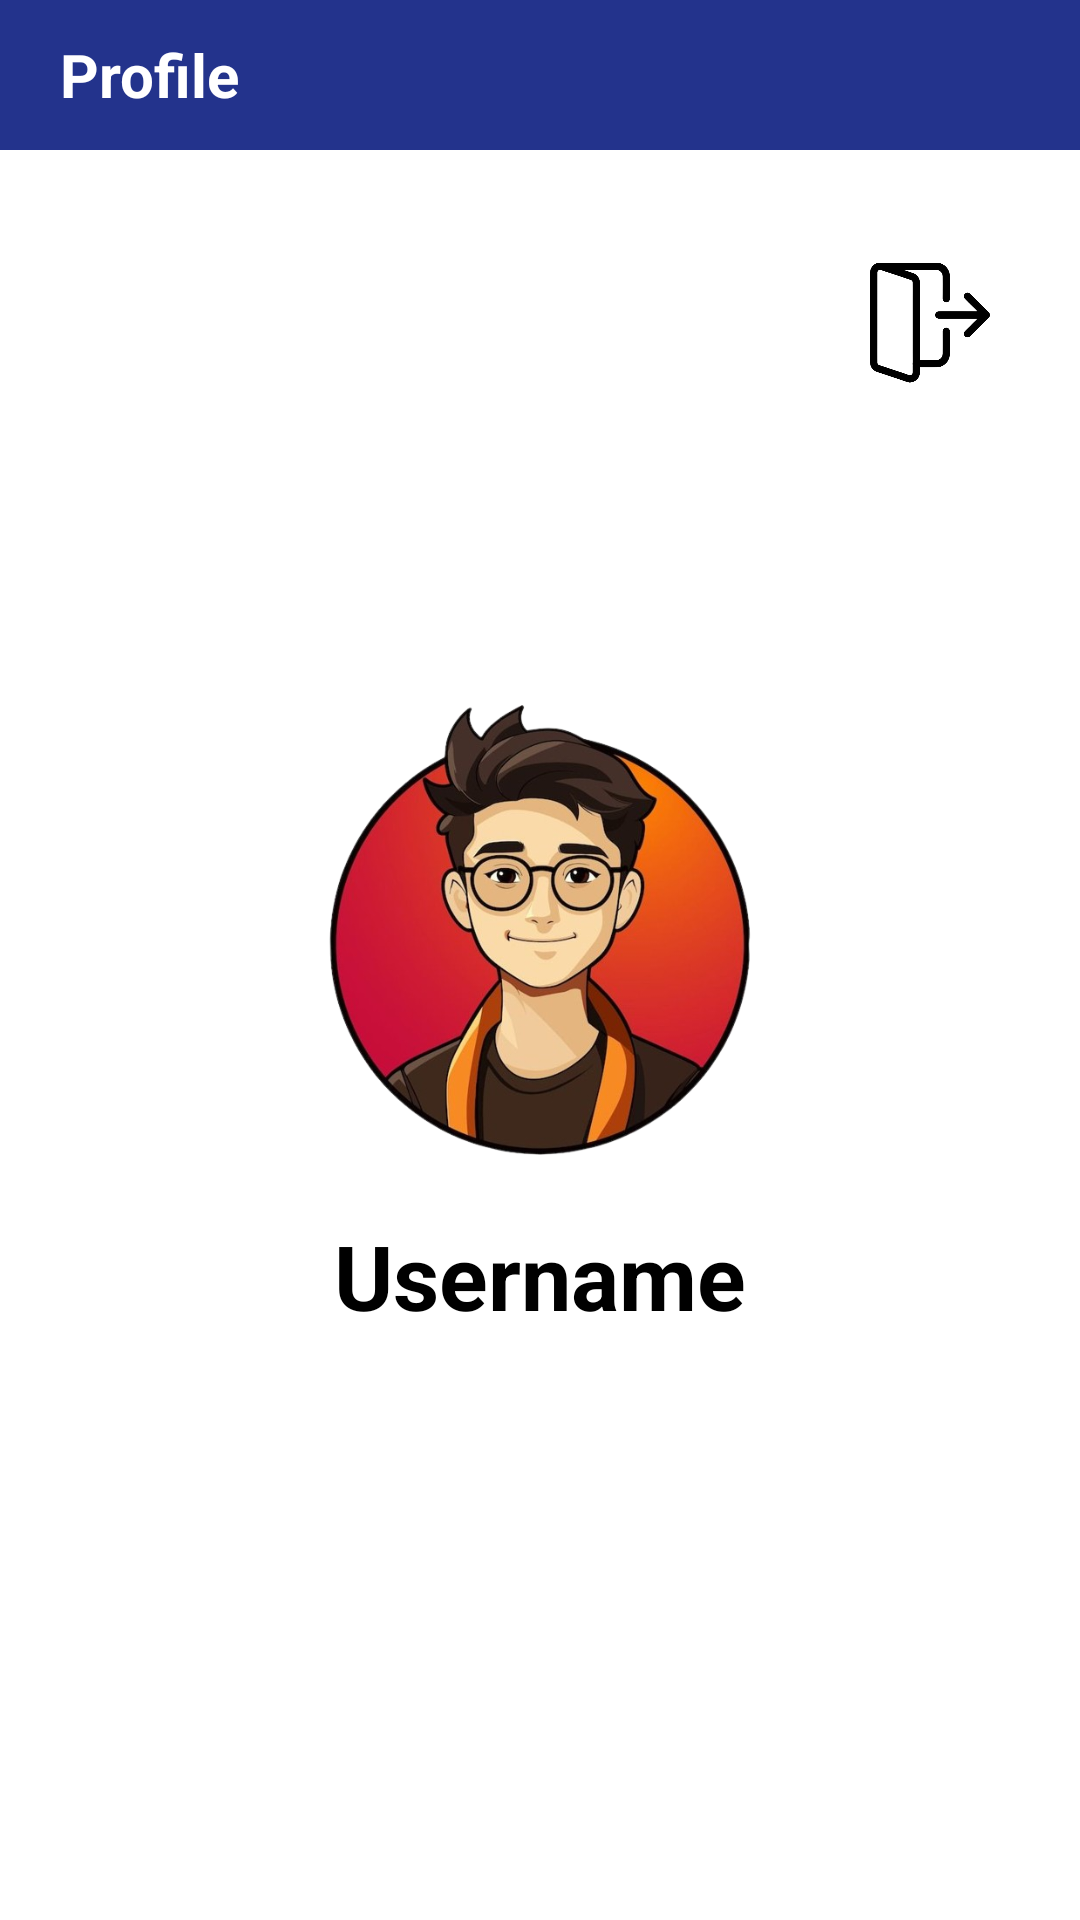

Produce the Android XML layout that renders to this screen, including the resource entries it uses.
<!-- AndroidManifest.xml: application theme Theme.Bible -->
<!-- res/layout/fragment_profile.xml -->
<?xml version="1.0" encoding="utf-8"?>
<RelativeLayout xmlns:android="http://schemas.android.com/apk/res/android"
    xmlns:tools="http://schemas.android.com/tools"
    android:layout_width="match_parent"
    android:layout_height="match_parent"
    tools:context=".Fragment.ProfileFragment">

    <TextView
        android:id="@+id/tvProfile"
        android:layout_width="match_parent"
        android:layout_height="50dp"
        android:text="Profile"
        android:gravity="left|center"
        android:paddingLeft="20dp"
        android:background="@color/secondary"
        android:textStyle="bold"
        android:textColor="@color/white"
        android:textSize="20dp" />

    <ImageView
        android:id="@+id/ivLogout"
        android:layout_width="60dp"
        android:layout_height="75dp"
        android:background="@drawable/logout"
        android:src="@drawable/logoutvan"
        android:padding="10dp"
        android:layout_below="@+id/tvProfile"
        android:layout_alignParentEnd="true"
        android:layout_margin="20dp"/>

    <LinearLayout
        android:layout_width="match_parent"
        android:layout_height="wrap_content"
        android:orientation="vertical"
        android:layout_margin="20dp"
        android:padding="50dp"
        android:layout_below="@+id/ivLogout"
        android:layout_gravity="center">

        <ImageView
            android:layout_width="150dp"
            android:layout_height="150dp"
            android:src="@drawable/avatar"
            android:layout_gravity="center" />

        <TextView
            android:id="@+id/usernameProfile"
            android:layout_width="wrap_content"
            android:layout_height="wrap_content"
            android:layout_gravity="center"
            android:text="Username"
            android:textColor="@color/black"
            android:layout_marginTop="20dp"
            android:textStyle="bold"
            android:textSize="30sp"/>

    </LinearLayout>

</RelativeLayout>
<!-- resources referenced by this layout -->
<resources>
  <color name="black">#FF000000</color>
  <color name="secondary">#23338C</color>
  <color name="white">#FFFFFFFF</color>
  <!-- drawable avatar: png bitmap (drawable, 297122 bytes) -->
  <!-- drawable logoutvan: png bitmap (drawable, 47602 bytes) -->
</resources>
